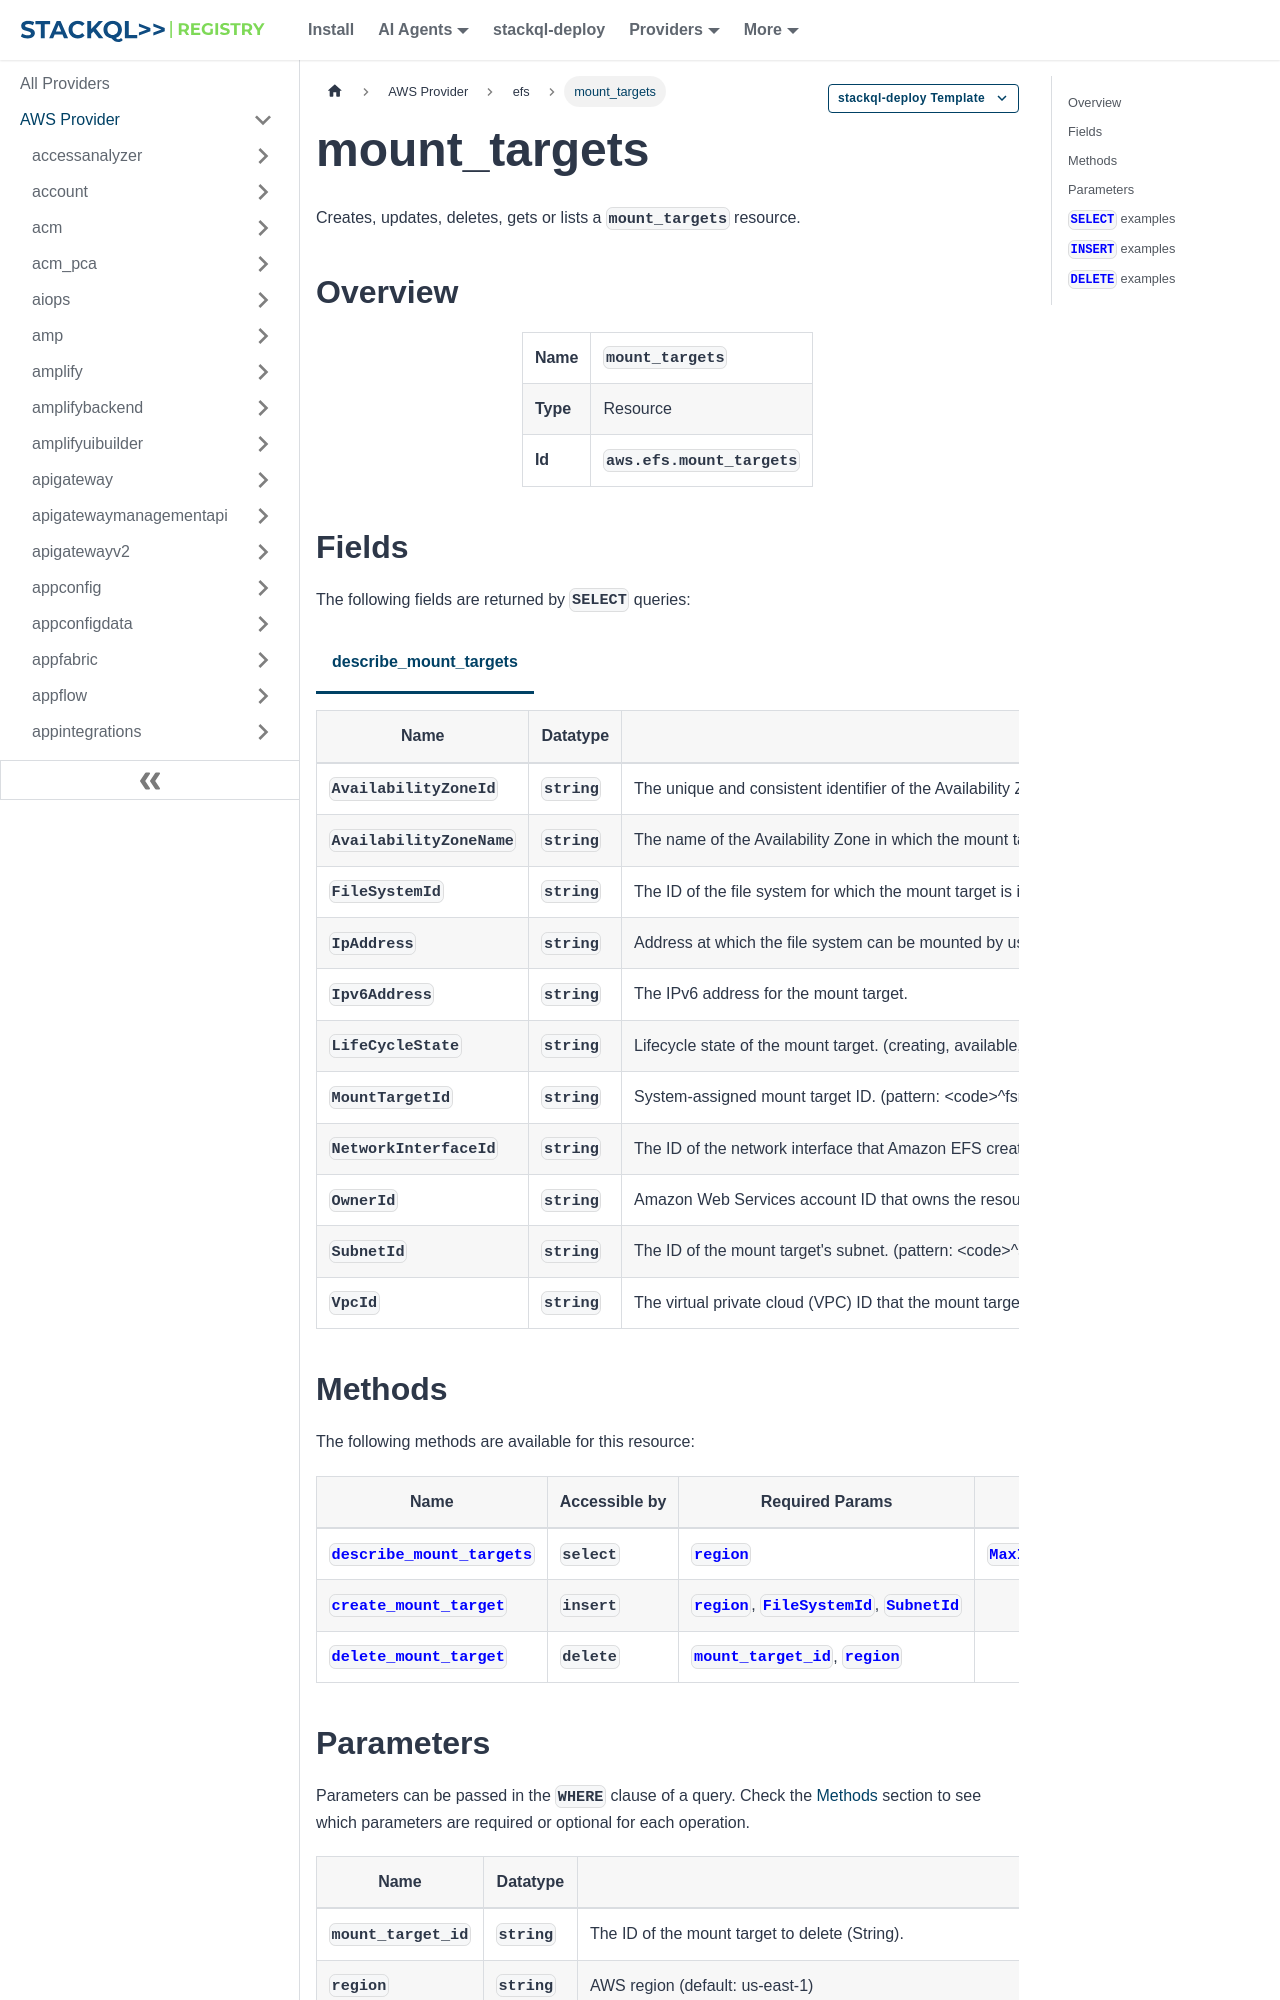

repository: stackql-registry/stackql-provider-aws · page: services/efs/mount_targets.html · generator: docusaurus

--- 
title: mount_targets
hide_title: false
hide_table_of_contents: false
keywords:
  - mount_targets
  - efs
  - aws
  - infrastructure-as-code
  - configuration-as-data
  - cloud inventory
description: Query, deploy and manage aws resources using SQL
custom_edit_url: null
image: /img/stackql-aws-provider-featured-image.png
---

import CopyableCode from '@site/src/components/CopyableCode/CopyableCode';
import CodeBlock from '@theme/CodeBlock';
import Tabs from '@theme/Tabs';
import TabItem from '@theme/TabItem';

Creates, updates, deletes, gets or lists a <code>mount_targets</code> resource.

## Overview
<table><tbody>
<tr><td><b>Name</b></td><td><CopyableCode code="mount_targets" /></td></tr>
<tr><td><b>Type</b></td><td>Resource</td></tr>
<tr><td><b>Id</b></td><td><CopyableCode code="aws.efs.mount_targets" /></td></tr>
</tbody></table>

## Fields

The following fields are returned by `SELECT` queries:

<Tabs
    defaultValue="describe_mount_targets"
    values={[
        { label: 'describe_mount_targets', value: 'describe_mount_targets' }
    ]}
>
<TabItem value="describe_mount_targets">

<table>
<thead>
    <tr>
    <th>Name</th>
    <th>Datatype</th>
    <th>Description</th>
    </tr>
</thead>
<tbody>
<tr>
    <td><CopyableCode code="AvailabilityZoneId" /></td>
    <td><code>string</code></td>
    <td>The unique and consistent identifier of the Availability Zone that the mount target resides in. For example, use1-az1 is an AZ ID for the us-east-1 Region and it has the same location in every Amazon Web Services account.</td>
</tr>
<tr>
    <td><CopyableCode code="AvailabilityZoneName" /></td>
    <td><code>string</code></td>
    <td>The name of the Availability Zone in which the mount target is located. Availability Zones are independently mapped to names for each Amazon Web Services account. For example, the Availability Zone us-east-1a for your Amazon Web Services account might not be the same location as us-east-1a for another Amazon Web Services account. (pattern: &lt;code&gt;.+&lt;/code&gt;)</td>
</tr>
<tr>
    <td><CopyableCode code="FileSystemId" /></td>
    <td><code>string</code></td>
    <td>The ID of the file system for which the mount target is intended. (pattern: &lt;code&gt;^(arn:aws&#91;-a-z&#93;*:elasticfilesystem:&#91;0-9a-z-:&#93;+:file-system/fs-&#91;0-9a-f&#93;&#123;8,40&#125;|fs-&#91;0-9a-f&#93;&#123;8,40&#125;)$&lt;/code&gt;)</td>
</tr>
<tr>
    <td><CopyableCode code="IpAddress" /></td>
    <td><code>string</code></td>
    <td>Address at which the file system can be mounted by using the mount target. (pattern: &lt;code&gt;^&#91;0-9&#93;&#123;1,3&#125;\.&#91;0-9&#93;&#123;1,3&#125;\.&#91;0-9&#93;&#123;1,3&#125;\.&#91;0-9&#93;&#123;1,3&#125;$&lt;/code&gt;)</td>
</tr>
<tr>
    <td><CopyableCode code="Ipv6Address" /></td>
    <td><code>string</code></td>
    <td>The IPv6 address for the mount target.</td>
</tr>
<tr>
    <td><CopyableCode code="LifeCycleState" /></td>
    <td><code>string</code></td>
    <td>Lifecycle state of the mount target. (creating, available, updating, deleting, deleted, error)</td>
</tr>
<tr>
    <td><CopyableCode code="MountTargetId" /></td>
    <td><code>string</code></td>
    <td>System-assigned mount target ID. (pattern: &lt;code&gt;^fsmt-&#91;0-9a-f&#93;&#123;8,40&#125;$&lt;/code&gt;)</td>
</tr>
<tr>
    <td><CopyableCode code="NetworkInterfaceId" /></td>
    <td><code>string</code></td>
    <td>The ID of the network interface that Amazon EFS created when it created the mount target.</td>
</tr>
<tr>
    <td><CopyableCode code="OwnerId" /></td>
    <td><code>string</code></td>
    <td>Amazon Web Services account ID that owns the resource. (pattern: &lt;code&gt;^(\d&#123;12&#125;)|(\d&#123;4&#125;-\d&#123;4&#125;-\d&#123;4&#125;)$&lt;/code&gt;)</td>
</tr>
<tr>
    <td><CopyableCode code="SubnetId" /></td>
    <td><code>string</code></td>
    <td>The ID of the mount target's subnet. (pattern: &lt;code&gt;^subnet-&#91;0-9a-f&#93;&#123;8,40&#125;$&lt;/code&gt;)</td>
</tr>
<tr>
    <td><CopyableCode code="VpcId" /></td>
    <td><code>string</code></td>
    <td>The virtual private cloud (VPC) ID that the mount target is configured in.</td>
</tr>
</tbody>
</table>
</TabItem>
</Tabs>
